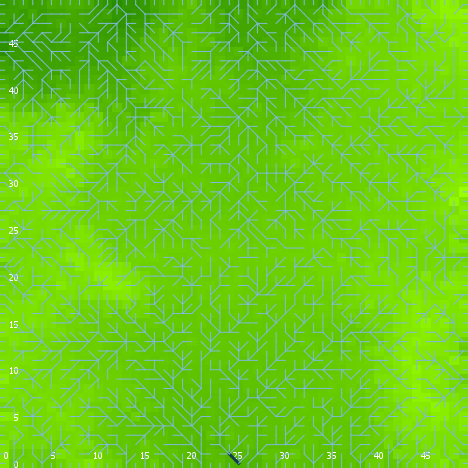

Data behind this chart, as committed beside it:
export-world data (NetLogo 6.0.4)
land_05_withInitialEcologicalCommunity.n…
06/24/2020 23:05:21:710 +0100
RANDOM STATE
0 0 -1727483681 44 -0.4470499467133533 f…
GLOBALS
min-pxcor, max-pxcor, min-pycor, max-pycor, perspective, subject, nextIndex, directed-links, ticks, display-mode, ecol_brushfrequencyinflection, ecol_brushfrequencyrate, ecol_grassfrequencyinflection, ecol_grassfrequencyrate, ecol_woodfrequencyinflection, ecol_woodfrequencyrate, elevationdistribution, elev_algorithm-style, elev_featureanglerange, elev_inversioniterations, elev_noise, elev_numdepressions, elev_numprotuberances, elev_numranges
0, 49, 0, 49, 0, nobody, 2600, "UNDIRECTED", -1, "elevation (m)", 7.623, 0.05095, 4.41, 0.02328, 47.18, 0.03489, [5.126010214865298 5.106360568004939 4.5…, "C#", 6.315, 1.649, 1.726, 2, 2, 96
TURTLES
who, color, heading, xcor, ycor, shape, label, label-color, breed, hidden?, size, pen-size, pen-mode, numpoints
0, 95, 246, 31, 40, "default", "", 9.9, {breed flowholders}, true, 1, 1, "up", 
1, 95, 235, 18, 38, "default", "", 9.9, {breed flowholders}, true, 1, 1, "up", 
2, 75, 42, 25, 32, "default", "", 9.9, {breed flowholders}, true, 1, 1, "up", 
3, 35, 262, 18, 45, "default", "", 9.9, {breed flowholders}, true, 1, 1, "up", 
4, 55, 327, 33, 41, "default", "", 9.9, {breed flowholders}, true, 1, 1, "up", 
5, 85, 17, 46, 4, "default", "", 9.9, {breed flowholders}, true, 1, 1, "up", 
6, 135, 210, 30, 41, "default", "", 9.9, {breed flowholders}, true, 1, 1, "up", 
7, 65, 45, 32, 19, "default", "", 9.9, {breed flowholders}, true, 1, 1, "up", 
8, 35, 141, 33, 5, "default", "", 9.9, {breed flowholders}, true, 1, 1, "up", 
9, 65, 219, 22, 12, "default", "", 9.9, {breed flowholders}, true, 1, 1, "up", 
10, 85, 189, 41, 35, "default", "", 9.9, {breed flowholders}, true, 1, 1, "up", 
11, 97, 0, 46, 49, "line half", "", 9.9, {breed flowholders}, false, 1, 1, "up", 
12, 15, 30, 23, 42, "default", "", 9.9, {breed flowholders}, true, 1, 1, "up", 
13, 105, 201, 11, 44, "default", "", 9.9, {breed flowholders}, true, 1, 1, "up", 
14, 25, 152, 48, 35, "default", "", 9.9, {breed flowholders}, true, 1, 1, "up", 
15, 55, 187, 11, 8, "default", "", 9.9, {breed flowholders}, true, 1, 1, "up", 
16, 135, 188, 3, 4, "default", "", 9.9, {breed flowholders}, true, 1, 1, "up", 
17, 85, 116, 38, 2, "default", "", 9.9, {breed flowholders}, true, 1, 1, "up", 
18, 55, 244, 40, 21, "default", "", 9.9, {breed flowholders}, true, 1, 1, "up", 
19, 97, 0, 27, 49, "line half", "", 9.9, {breed flowholders}, false, 1, 1, "up", 
20, 125, 92, 26, 29, "default", "", 9.9, {breed flowholders}, true, 1, 1, "up", 
21, 65, 244, 19, 43, "default", "", 9.9, {breed flowholders}, true, 1, 1, "up", 
22, 35, 46, 13, 3, "default", "", 9.9, {breed flowholders}, true, 1, 1, "up", 
23, 65, 52, 14, 12, "default", "", 9.9, {breed flowholders}, true, 1, 1, "up", 
24, 65, 290, 39, 36, "default", "", 9.9, {breed flowholders}, true, 1, 1, "up", 
25, 115, 23, 19, 30, "default", "", 9.9, {breed flowholders}, true, 1, 1, "up", 
26, 125, 15, 44, 11, "default", "", 9.9, {breed flowholders}, true, 1, 1, "up", 
27, 15, 167, 24, 21, "default", "", 9.9, {breed flowholders}, true, 1, 1, "up", 
28, 95, 62, 17, 17, "default", "", 9.9, {breed flowholders}, true, 1, 1, "up", 
29, 65, 152, 1, 8, "default", "", 9.9, {breed flowholders}, true, 1, 1, "up", 
30, 65, 23, 6, 13, "default", "", 9.9, {breed flowholders}, true, 1, 1, "up", 
31, 95, 189, 34, 27, "default", "", 9.9, {breed flowholders}, true, 1, 1, "up", 
32, 15, 24, 30, 43, "default", "", 9.9, {breed flowholders}, true, 1, 1, "up", 
33, 45, 41, 47, 2, "default", "", 9.9, {breed flowholders}, true, 1, 1, "up", 
34, 5, 7, 15, 45, "default", "", 9.9, {breed flowholders}, true, 1, 1, "up", 
35, 95, 202, 9, 13, "default", "", 9.9, {breed flowholders}, true, 1, 1, "up", 
36, 65, 269, 3, 3, "default", "", 9.9, {breed flowholders}, true, 1, 1, "up", 
37, 135, 303, 10, 28, "default", "", 9.9, {breed flowholders}, true, 1, 1, "up", 
38, 65, 106, 15, 11, "default", "", 9.9, {breed flowholders}, true, 1, 1, "up", 
39, 95, 70, 17, 39, "default", "", 9.9, {breed flowholders}, true, 1, 1, "up", 
40, 97, 180, 43, 0, "line half", "", 9.9, {breed flowholders}, false, 1, 1, "up", 
41, 115, 208, 39, 42, "default", "", 9.9, {breed flowholders}, true, 1, 1, "up", 
42, 95, 219, 25, 15, "default", "", 9.9, {breed flowholders}, true, 1, 1, "up", 
43, 45, 279, 17, 30, "default", "", 9.9, {breed flowholders}, true, 1, 1, "up", 
44, 135, 9, 10, 11, "default", "", 9.9, {breed flowholders}, true, 1, 1, "up", 
45, 35, 174, 7, 40, "default", "", 9.9, {breed flowholders}, true, 1, 1, "up", 
46, 5, 95, 15, 32, "default", "", 9.9, {breed flowholders}, true, 1, 1, "up", 
47, 97, 0, 47, 49, "line half", "", 9.9, {breed flowholders}, false, 1, 1, "up", 
48, 115, 256, 9, 30, "default", "", 9.9, {breed flowholders}, true, 1, 1, "up", 
49, 15, 52, 31, 22, "default", "", 9.9, {breed flowholders}, true, 1, 1, "up", 
50, 55, 283, 31, 42, "default", "", 9.9, {breed flowholders}, true, 1, 1, "up", 
... 9,100 more rows
